Run: headless pygame with SDL's dummy video driver; simulated clock (each Clock.tick advances the game by its frame time, no real sleeping); random seed 0; keys injected as events and as key.get_pressed() state; no mouse input.
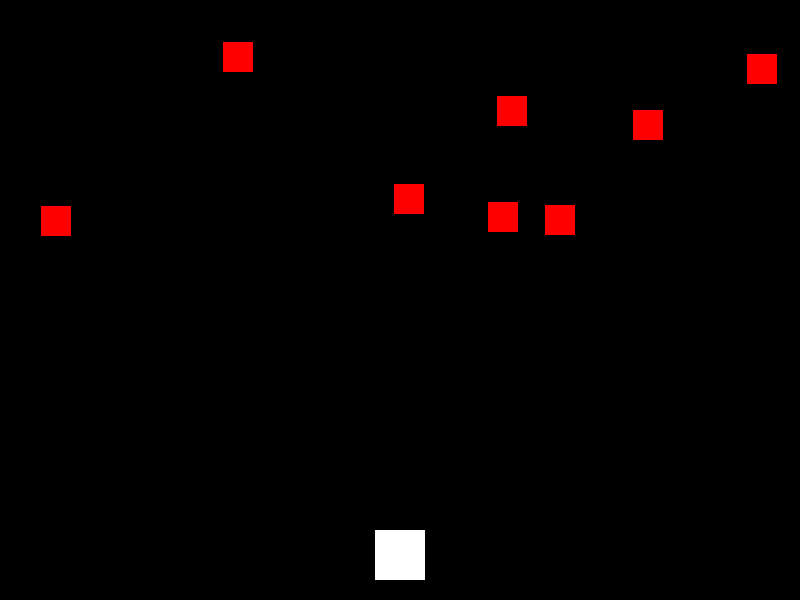
Frame 1 of 4 · flips 1–60 · no input
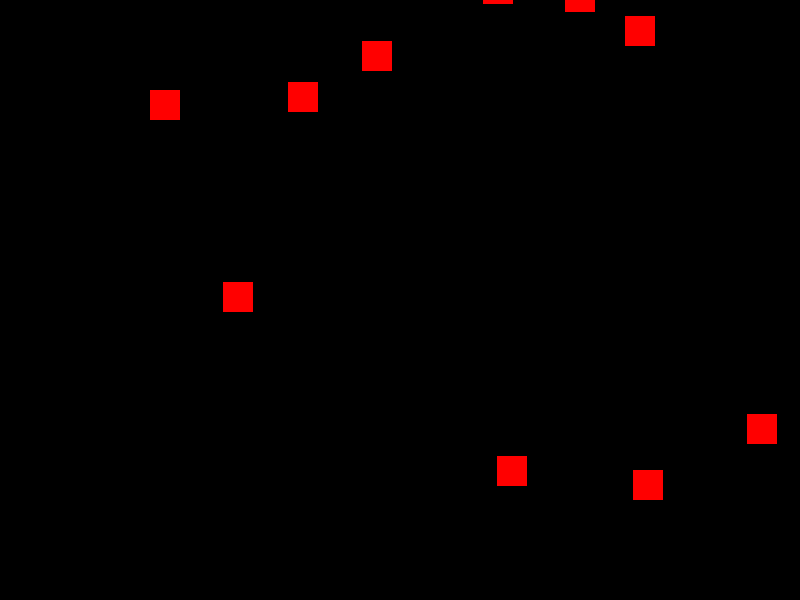
Frame 2 of 4 · flips 61–180 · tapped SPACE, RETURN · held RIGHT (→), D
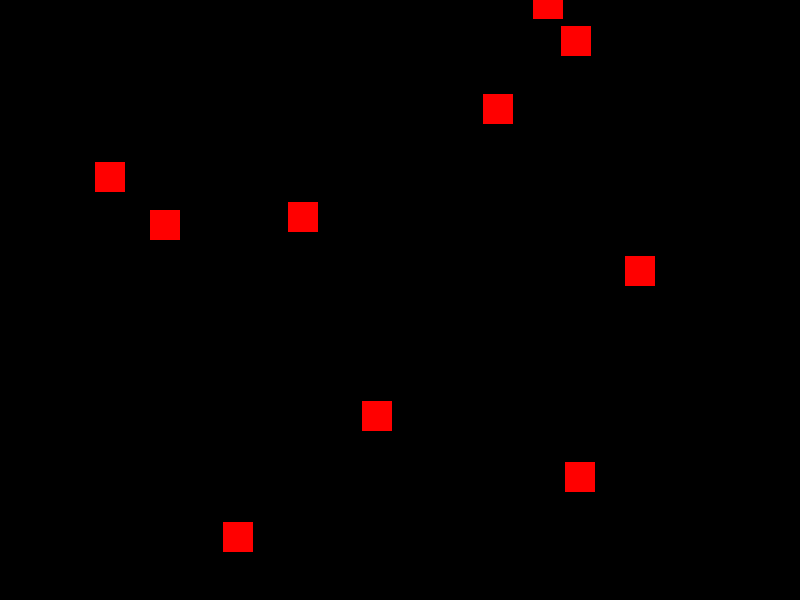
Frame 3 of 4 · flips 181–300 · held DOWN (↓), S
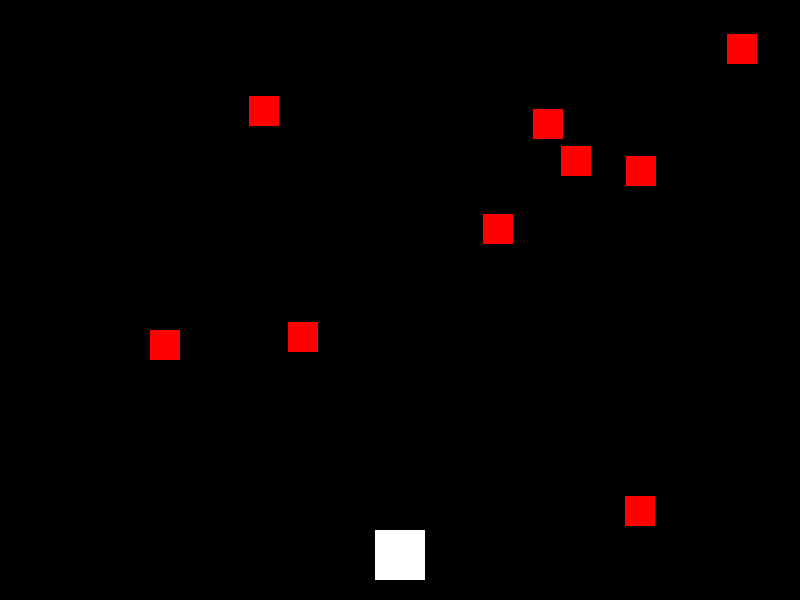
Frame 4 of 4 · flips 301–420 · held LEFT (←), A, UP (↑), W

The pygame program that drew these frames:

import pygame
import random

# Initialize Pygame
pygame.init()

# Set up the game window
WINDOW_WIDTH = 800
WINDOW_HEIGHT = 600
window = pygame.display.set_mode((WINDOW_WIDTH, WINDOW_HEIGHT))
pygame.display.set_caption("Traffic vs. Zombie")

# Define colors
WHITE = (255, 255, 255)

# Define Player class
class Player(pygame.sprite.Sprite):
    def __init__(self):
        super().__init__()
        self.image = pygame.Surface((50, 50))
        self.image.fill(WHITE)
        self.rect = self.image.get_rect()
        self.rect.centerx = WINDOW_WIDTH // 2
        self.rect.bottom = WINDOW_HEIGHT - 20

    def update(self):
        keys = pygame.key.get_pressed()
        if keys[pygame.K_LEFT]:
            self.rect.x -= 5
        if keys[pygame.K_RIGHT]:
            self.rect.x += 5

# Define Enemy class
class Enemy(pygame.sprite.Sprite):
    def __init__(self):
        super().__init__()
        self.image = pygame.Surface((30, 30))
        self.image.fill((255, 0, 0))
        self.rect = self.image.get_rect()
        self.rect.x = random.randint(0, WINDOW_WIDTH - self.rect.width)
        self.rect.y = random.randint(-100, -40)
        self.speedy = random.randint(1, 5)

    def update(self):
        self.rect.y += self.speedy
        if self.rect.top > WINDOW_HEIGHT + 10:
            self.rect.x = random.randint(0, WINDOW_WIDTH - self.rect.width)
            self.rect.y = random.randint(-100, -40)
            self.speedy = random.randint(1, 5)

# Create sprite groups
all_sprites = pygame.sprite.Group()
enemies = pygame.sprite.Group()
player = Player()
all_sprites.add(player)

# Main game loop
running = True
clock = pygame.time.Clock()
while running:
    # Process events
    for event in pygame.event.get():
        if event.type == pygame.QUIT:
            running = False

    # Update
    all_sprites.update()

    # Spawn enemies
    if len(enemies) < 10:
        enemy = Enemy()
        all_sprites.add(enemy)
        enemies.add(enemy)

    # Collision detection
    hits = pygame.sprite.spritecollide(player, enemies, False)
    if hits:
        running = False

    # Draw
    window.fill((0, 0, 0))
    all_sprites.draw(window)
    pygame.display.flip()

    # Cap the frame rate
    clock.tick(60)

pygame.quit()
